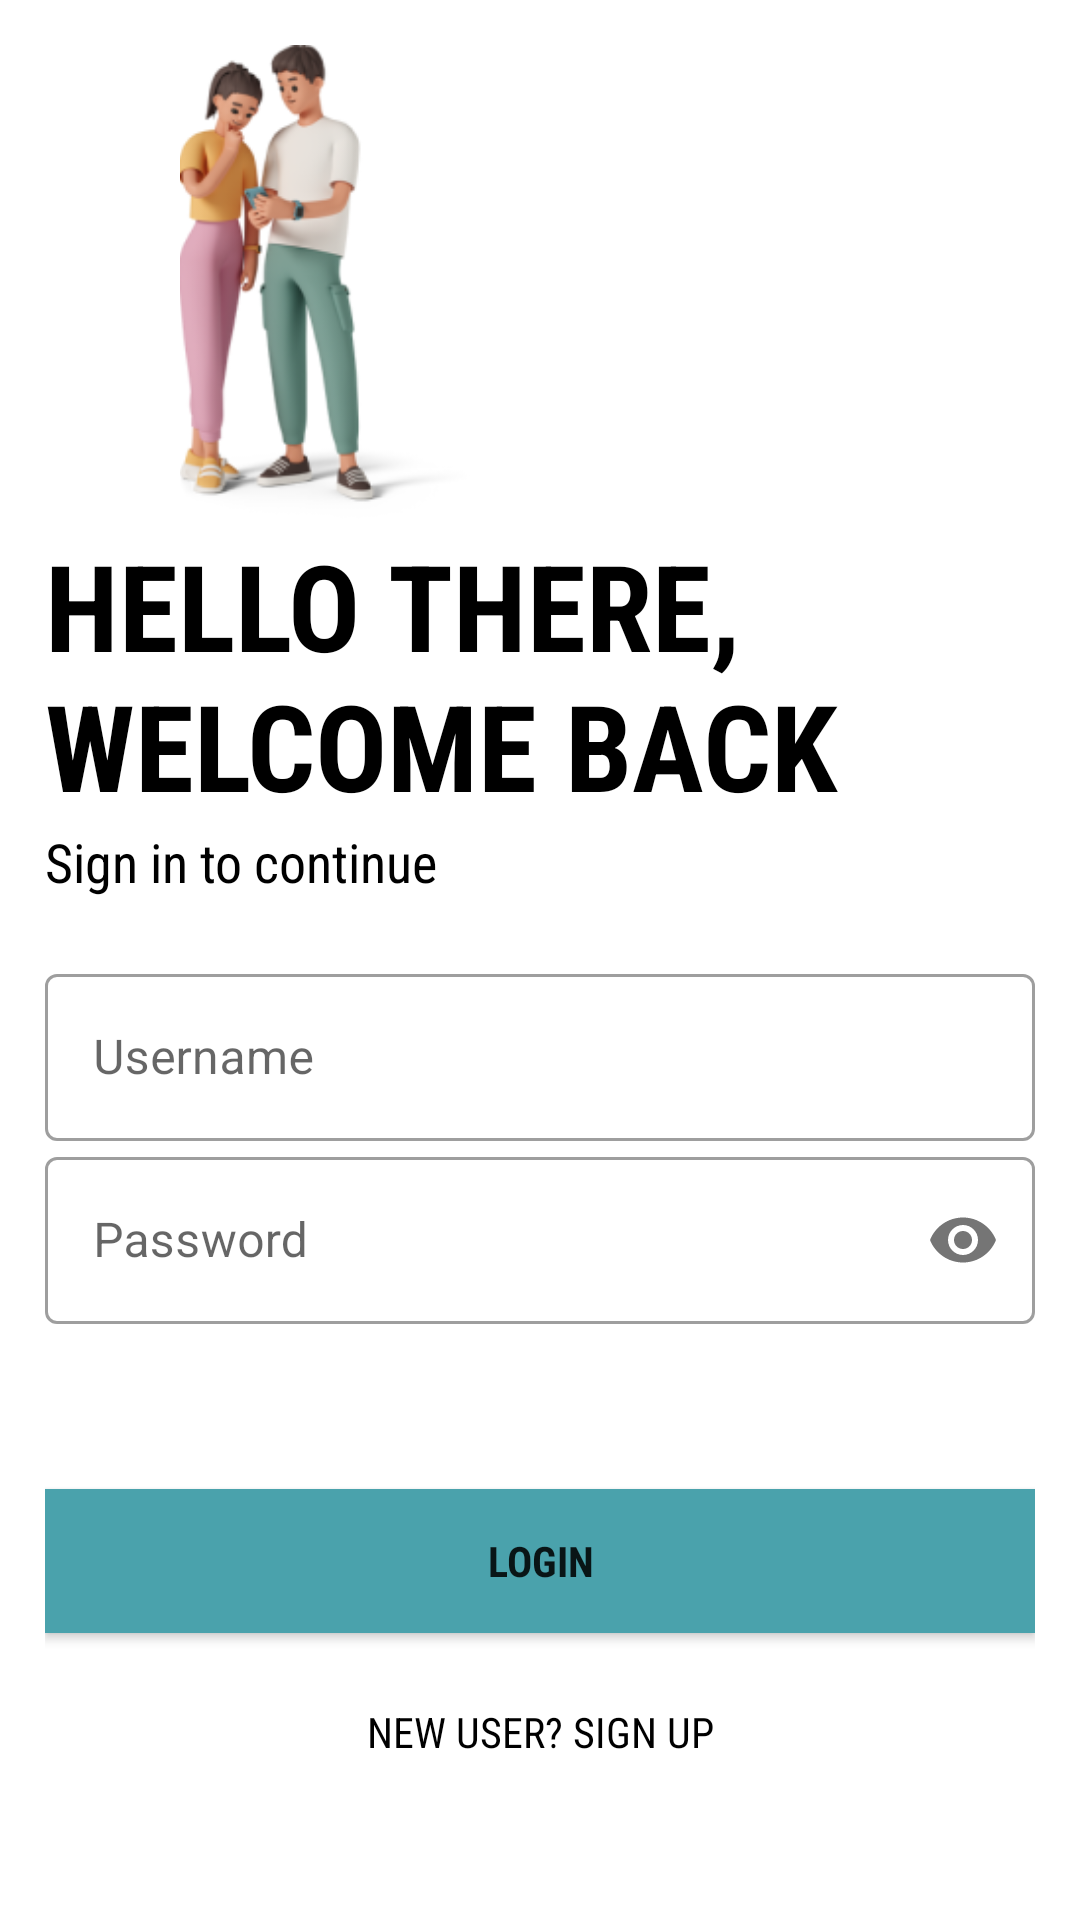

Produce the Android XML layout that renders to this screen, including the resource entries it uses.
<!-- AndroidManifest.xml: application theme Theme.Pandem -->
<!-- res/layout/activity_login_screen.xml -->
<?xml version="1.0" encoding="utf-8"?>
<LinearLayout xmlns:android="http://schemas.android.com/apk/res/android"
    xmlns:app="http://schemas.android.com/apk/res-auto"
    xmlns:tools="http://schemas.android.com/tools"
    android:layout_width="match_parent"
    android:layout_height="match_parent"
    android:orientation="vertical"
    android:padding="15dp"
    tools:context=".Login.LoginScreen">

    <ImageView
        android:id="@+id/logoImage"
        android:layout_width="190dp"
        android:layout_height="160dp"
        android:transitionName="logo_image"
        android:src="@drawable/showing_phone"/>

    <TextView
        android:id="@+id/welcome"
        android:layout_width="wrap_content"
        android:layout_height="wrap_content"
        android:text="Hello there, Welcome Back"
        android:transitionName="logo_txt"
        android:textSize="40sp"
        android:textStyle="bold"
        android:textColor="@color/black"
        android:fontFamily="sans-serif-condensed"
        android:textAllCaps="true"/>

    <TextView
        android:id="@+id/signin_txt"
        android:layout_width="wrap_content"
        android:layout_height="wrap_content"
        android:textSize="18sp"
        android:text="Sign in to continue"
        android:textColor="@color/black"
        android:fontFamily="sans-serif-condensed"
        android:transitionName="logo_desc"/>

    <LinearLayout
        android:layout_width="match_parent"
        android:layout_height="wrap_content"
        android:layout_marginTop="20dp"
        android:layout_marginBottom="20dp"
        android:orientation="vertical">

        <com.google.android.material.textfield.TextInputLayout
            android:id="@+id/username"
            android:layout_width="match_parent"
            android:layout_height="wrap_content"
            android:hint="Username"
            android:transitionName="username_trans"
            style="@style/Widget.MaterialComponents.TextInputLayout.OutlinedBox">

            <com.google.android.material.textfield.TextInputEditText
                android:layout_width="match_parent"
                android:layout_height="wrap_content"/>

        </com.google.android.material.textfield.TextInputLayout>

        <com.google.android.material.textfield.TextInputLayout
            android:id="@+id/password"
            android:layout_width="match_parent"
            android:layout_height="wrap_content"
            android:hint="Password"
            android:transitionName="password_trans"
            app:passwordToggleEnabled="true"
            style="@style/Widget.MaterialComponents.TextInputLayout.OutlinedBox">

            <com.google.android.material.textfield.TextInputEditText
                android:layout_width="match_parent"
                android:layout_height="wrap_content"
                android:inputType="textPassword"/>

        </com.google.android.material.textfield.TextInputLayout>














        <Button
            android:id="@+id/loginBtn"
            android:layout_width="match_parent"
            android:layout_height="wrap_content"
            android:text="LOGIN"
            android:textStyle="bold"
            android:background="@color/green_01"
            android:fontFamily="sans-serif-condensed"
            android:layout_marginTop="55dp"
            android:layout_marginBottom="5dp"
            android:transitionName="button_trans"/>

        <Button
            android:id="@+id/signupBtn"
            android:layout_width="200dp"
            android:layout_height="wrap_content"
            android:background="#00000000"
            android:text="New user? sign up"
            android:textColor="@color/black"
            android:textAllCaps="true"
            android:layout_gravity="center"
            android:elevation="0dp"
            android:fontFamily="sans-serif-condensed"
            android:layout_margin="5dp"
            android:transitionName="login_signup_trans"/>

    </LinearLayout>


</LinearLayout>
<!-- resources referenced by this layout -->
<resources>
  <color name="black">#FF000000</color>
  <color name="green_01">#4AA2AC</color>
  <!-- drawable showing_phone: png bitmap (drawable-v24, 32603 bytes) -->
  <style name="Theme.Pandem" parent="Theme.MaterialComponents.DayNight.NoActionBar">
          
          <item name="colorPrimary">@color/green_04</item>
          <item name="colorPrimaryVariant">@color/green_04</item>
          <item name="colorOnPrimary">@color/white</item>
          
          <item name="colorSecondary">@color/green_04</item>
          <item name="colorSecondaryVariant">@color/green_04</item>
          <item name="colorOnSecondary">@color/black</item>
          
          <item name="android:statusBarColor" tools:targetApi="l">?attr/colorPrimaryVariant</item>
          
      </style>
  <color name="green_04">#C9DCD9</color>
  <color name="white">#FFFFFFFF</color>
</resources>
